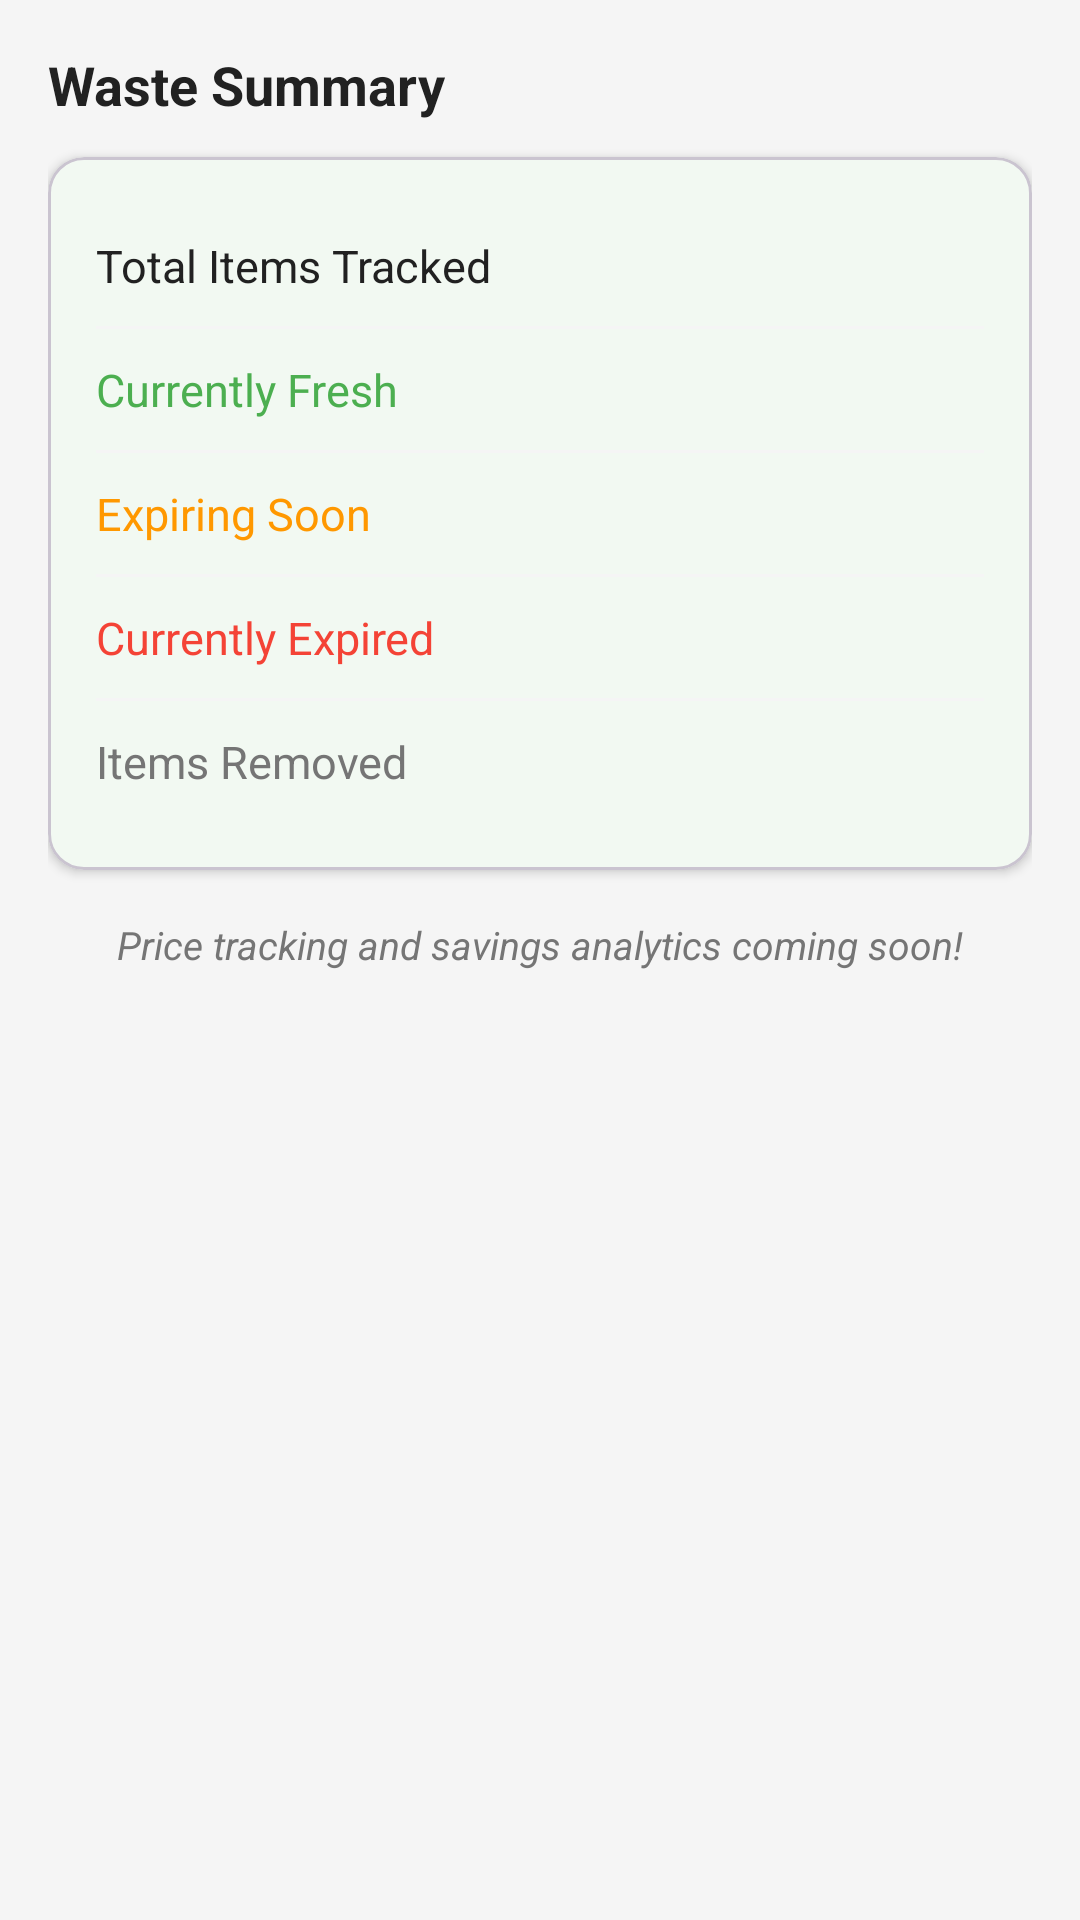

This screen was rendered from an Android layout file. Write that file and the resources it references.
<!-- AndroidManifest.xml: application theme Theme.AlwaysFresh -->
<!-- res/layout/fragment_waste_analytics.xml -->
<?xml version="1.0" encoding="utf-8"?>
<androidx.constraintlayout.widget.ConstraintLayout
    xmlns:android="http://schemas.android.com/apk/res/android"
    xmlns:app="http://schemas.android.com/apk/res-auto"
    android:layout_width="match_parent"
    android:layout_height="match_parent"
    android:padding="16dp">

    <TextView
        android:id="@+id/tvWasteTitle"
        android:layout_width="wrap_content"
        android:layout_height="wrap_content"
        android:text="@string/waste_summary_title"
        android:textSize="18sp"
        android:textStyle="bold"
        android:textColor="@color/text_primary"
        app:layout_constraintTop_toTopOf="parent"
        app:layout_constraintStart_toStartOf="parent" />

    <com.google.android.material.card.MaterialCardView
        android:id="@+id/statsCard"
        android:layout_width="0dp"
        android:layout_height="wrap_content"
        android:layout_marginTop="12dp"
        app:cardElevation="2dp"
        app:cardCornerRadius="12dp"
        app:layout_constraintTop_toBottomOf="@id/tvWasteTitle"
        app:layout_constraintStart_toStartOf="parent"
        app:layout_constraintEnd_toEndOf="parent">

        <LinearLayout
            android:layout_width="match_parent"
            android:layout_height="wrap_content"
            android:orientation="vertical"
            android:padding="16dp">

            
            <LinearLayout
                android:layout_width="match_parent"
                android:layout_height="wrap_content"
                android:orientation="horizontal"
                android:gravity="center_vertical"
                android:paddingVertical="8dp">
                <TextView
                    android:layout_width="0dp"
                    android:layout_height="wrap_content"
                    android:layout_weight="1"
                    android:text="@string/total_tracked"
                    android:textSize="15sp"
                    android:textColor="@color/text_primary" />
                <TextView
                    android:id="@+id/tvTotalTracked"
                    android:layout_width="wrap_content"
                    android:layout_height="wrap_content"
                    android:textSize="18sp"
                    android:textStyle="bold"
                    android:textColor="@color/text_primary" />
            </LinearLayout>

            <View android:layout_width="match_parent" android:layout_height="1dp" android:background="@color/background_light" />

            
            <LinearLayout
                android:layout_width="match_parent"
                android:layout_height="wrap_content"
                android:orientation="horizontal"
                android:gravity="center_vertical"
                android:paddingVertical="8dp">
                <TextView
                    android:layout_width="0dp"
                    android:layout_height="wrap_content"
                    android:layout_weight="1"
                    android:text="@string/currently_fresh"
                    android:textSize="15sp"
                    android:textColor="@color/fresh_green" />
                <TextView
                    android:id="@+id/tvFreshCount"
                    android:layout_width="wrap_content"
                    android:layout_height="wrap_content"
                    android:textSize="18sp"
                    android:textStyle="bold"
                    android:textColor="@color/fresh_green" />
            </LinearLayout>

            <View android:layout_width="match_parent" android:layout_height="1dp" android:background="@color/background_light" />

            
            <LinearLayout
                android:layout_width="match_parent"
                android:layout_height="wrap_content"
                android:orientation="horizontal"
                android:gravity="center_vertical"
                android:paddingVertical="8dp">
                <TextView
                    android:layout_width="0dp"
                    android:layout_height="wrap_content"
                    android:layout_weight="1"
                    android:text="@string/currently_expiring"
                    android:textSize="15sp"
                    android:textColor="@color/warning_orange" />
                <TextView
                    android:id="@+id/tvExpiringCount"
                    android:layout_width="wrap_content"
                    android:layout_height="wrap_content"
                    android:textSize="18sp"
                    android:textStyle="bold"
                    android:textColor="@color/warning_orange" />
            </LinearLayout>

            <View android:layout_width="match_parent" android:layout_height="1dp" android:background="@color/background_light" />

            
            <LinearLayout
                android:layout_width="match_parent"
                android:layout_height="wrap_content"
                android:orientation="horizontal"
                android:gravity="center_vertical"
                android:paddingVertical="8dp">
                <TextView
                    android:layout_width="0dp"
                    android:layout_height="wrap_content"
                    android:layout_weight="1"
                    android:text="@string/currently_expired"
                    android:textSize="15sp"
                    android:textColor="@color/expired_red" />
                <TextView
                    android:id="@+id/tvExpiredCount"
                    android:layout_width="wrap_content"
                    android:layout_height="wrap_content"
                    android:textSize="18sp"
                    android:textStyle="bold"
                    android:textColor="@color/expired_red" />
            </LinearLayout>

            <View android:layout_width="match_parent" android:layout_height="1dp" android:background="@color/background_light" />

            
            <LinearLayout
                android:layout_width="match_parent"
                android:layout_height="wrap_content"
                android:orientation="horizontal"
                android:gravity="center_vertical"
                android:paddingVertical="8dp">
                <TextView
                    android:layout_width="0dp"
                    android:layout_height="wrap_content"
                    android:layout_weight="1"
                    android:text="@string/items_wasted"
                    android:textSize="15sp"
                    android:textColor="@color/text_secondary" />
                <TextView
                    android:id="@+id/tvWastedCount"
                    android:layout_width="wrap_content"
                    android:layout_height="wrap_content"
                    android:textSize="18sp"
                    android:textStyle="bold"
                    android:textColor="@color/text_secondary" />
            </LinearLayout>

        </LinearLayout>

    </com.google.android.material.card.MaterialCardView>

    <TextView
        android:id="@+id/tvComingSoon"
        android:layout_width="wrap_content"
        android:layout_height="wrap_content"
        android:layout_marginTop="16dp"
        android:text="@string/price_coming_soon"
        android:textSize="13sp"
        android:textColor="@color/text_secondary"
        android:textStyle="italic"
        app:layout_constraintTop_toBottomOf="@id/statsCard"
        app:layout_constraintStart_toStartOf="parent"
        app:layout_constraintEnd_toEndOf="parent" />

</androidx.constraintlayout.widget.ConstraintLayout>
<!-- resources referenced by this layout -->
<resources>
  <color name="background_light">#FFF5F5F5</color>
  <color name="expired_red">#FFF44336</color>
  <color name="fresh_green">#FF4CAF50</color>
  <color name="text_primary">#FF212121</color>
  <color name="text_secondary">#FF757575</color>
  <color name="warning_orange">#FFFF9800</color>
  <string name="currently_expired">Currently Expired</string>
  <string name="currently_expiring">Expiring Soon</string>
  <string name="currently_fresh">Currently Fresh</string>
  <string name="items_wasted">Items Removed</string>
  <string name="price_coming_soon">Price tracking and savings analytics coming soon!</string>
  <string name="total_tracked">Total Items Tracked</string>
  <string name="waste_summary_title">Waste Summary</string>
  <style name="Theme.AlwaysFresh" parent="Base.Theme.AlwaysFresh" />
  <style name="Base.Theme.AlwaysFresh" parent="Theme.Material3.DayNight.NoActionBar">
          <item name="colorPrimary">@color/fresh_green</item>
          <item name="colorOnPrimary">@color/white</item>
          <item name="colorPrimaryContainer">@color/light_green</item>
          <item name="colorSecondary">@color/warning_orange</item>
          <item name="android:statusBarColor">@color/primary_dark_green</item>
          <item name="android:colorBackground">@color/background_light</item>
          <item name="colorSurface">@color/card_background</item>
          <item name="colorSurfaceContainer">@color/card_background</item>
      </style>
  <color name="white">#FFFFFFFF</color>
  <color name="light_green">#FFC8E6C9</color>
  <color name="primary_dark_green">#FF388E3C</color>
  <color name="card_background">#FFFFFFFF</color>
</resources>
